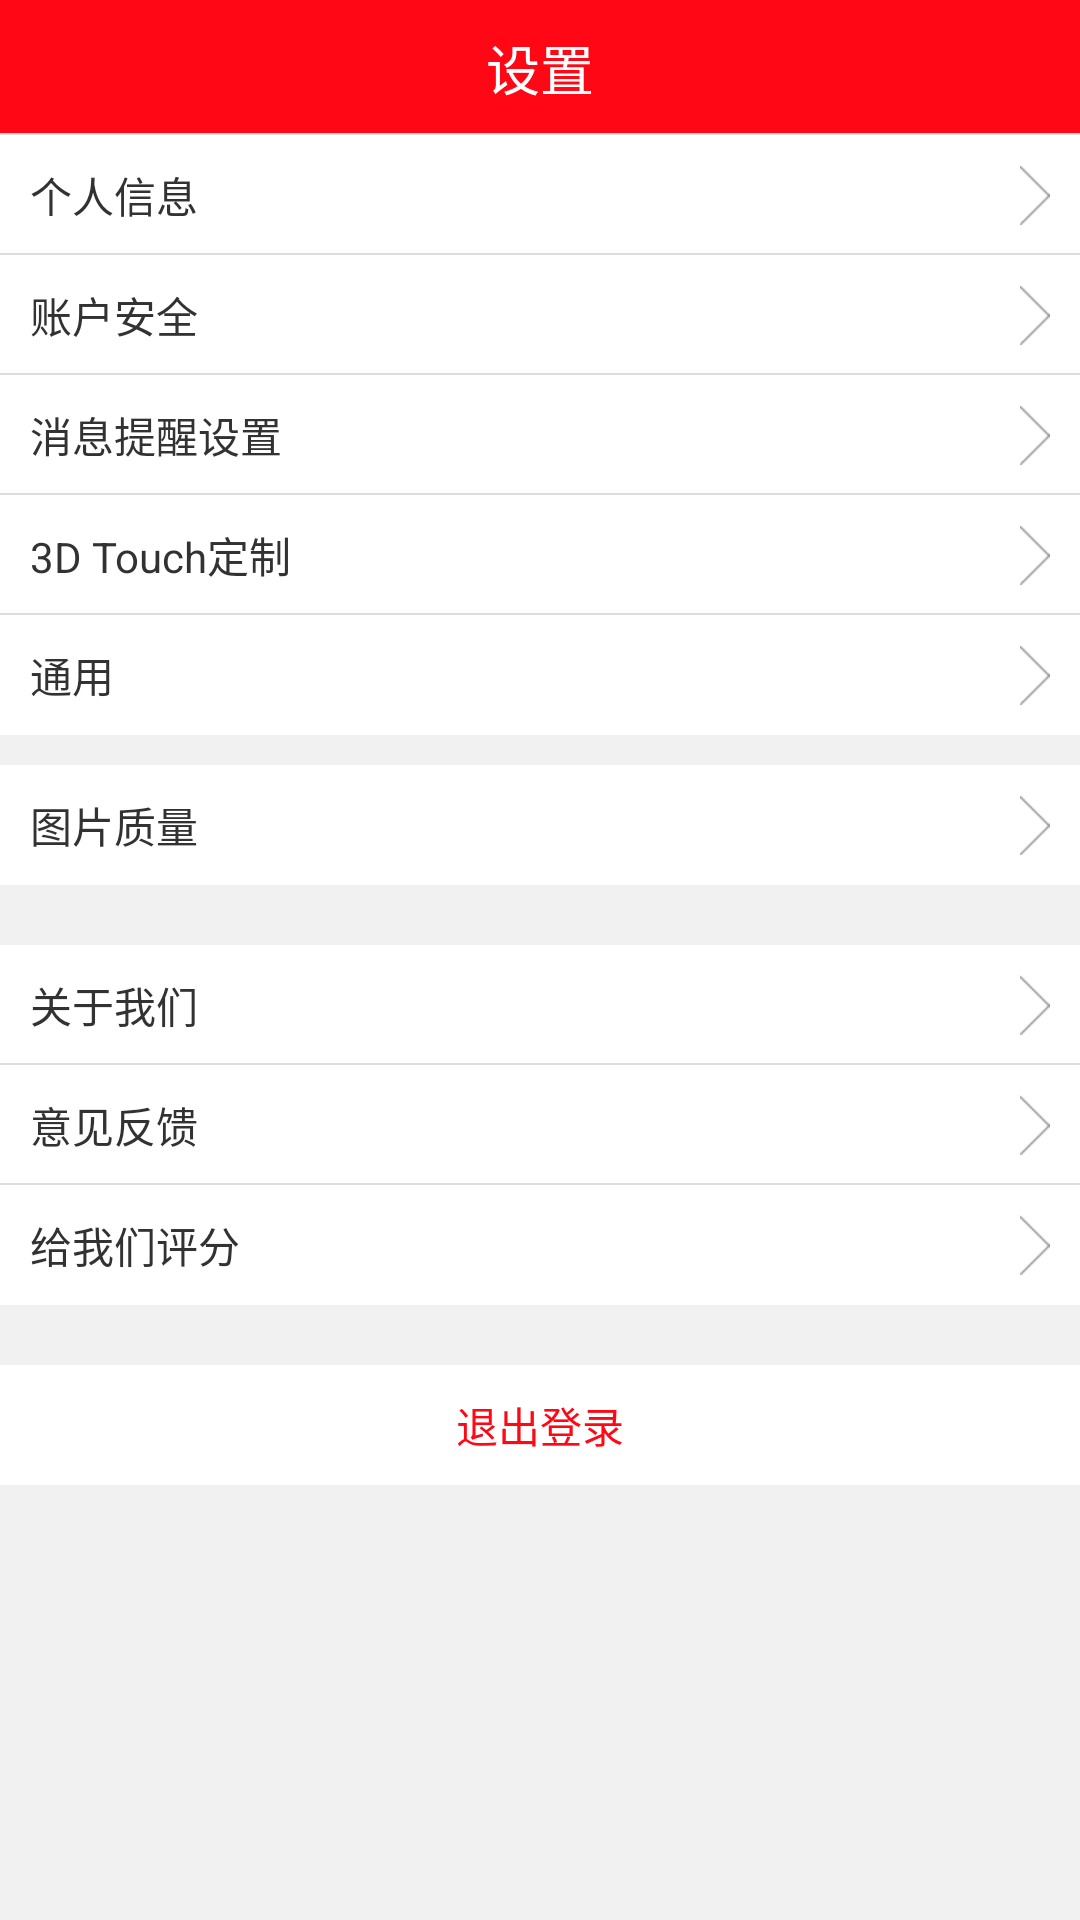

The Android layout XML behind this screen, and the referenced resources:
<!-- AndroidManifest.xml: application theme Transparent -->
<!-- res/layout/activity_setting.xml -->
<?xml version="1.0" encoding="utf-8"?>

<LinearLayout xmlns:android="http://schemas.android.com/apk/res/android"
    android:layout_width="match_parent"
    android:layout_height="match_parent"
    android:orientation="vertical" >
    	<RelativeLayout 
	    android:layout_width="match_parent"
	    android:layout_height="45dp"
	    android:background="@color/actionbar_color"
	    >
	    <TextView 
	        android:layout_width="wrap_content"
	        android:layout_height="wrap_content"
	        android:layout_centerInParent="true"
	        android:text="设置"
	        android:textSize="18sp"
	        android:textColor="@color/white"
	        />
	    <View 
	        android:layout_width="match_parent"
	        android:layout_height="0.5dp"
	        android:background="#dddddd"
	        android:layout_alignParentBottom="true"
	        />
	</RelativeLayout>
	
    <RelativeLayout 
        android:id="@+id/userinfo"
        android:layout_width="match_parent"
        android:layout_height="40dp"
        >
        <TextView 
            android:layout_width="wrap_content"
            android:layout_height="wrap_content"
            android:text="个人信息"
            android:layout_centerVertical="true"
            android:layout_marginLeft="10dp"/>
        <ImageView 
            android:layout_width="wrap_content"
            android:layout_height="wrap_content"
            android:src="@drawable/ic_arrow_right_sel"
            android:layout_centerVertical="true"
            android:layout_alignParentRight="true"
            android:layout_marginRight="10dp"
            />
        <View
            android:layout_width="match_parent"
            android:layout_height="0.5dp"
            android:layout_alignParentBottom="true"
            android:background="#dddddd"/>
    </RelativeLayout>
	
    <RelativeLayout 
        android:id="@+id/usersafe"
        android:layout_width="match_parent"
        android:layout_height="40dp"
        >
        <TextView 
            android:layout_width="wrap_content"
            android:layout_height="wrap_content"
            android:text="账户安全"
            android:layout_centerVertical="true"
            android:layout_marginLeft="10dp"/>
        <ImageView 
            android:layout_width="wrap_content"
            android:layout_height="wrap_content"
            android:src="@drawable/ic_arrow_right_sel"
            android:layout_centerVertical="true"
            android:layout_alignParentRight="true"
            android:layout_marginRight="10dp"
            />
        <View
            android:layout_width="match_parent"
            android:layout_height="0.5dp"
            android:layout_alignParentBottom="true"
            android:background="#dddddd"/>
    </RelativeLayout>
    <RelativeLayout 
        android:layout_width="match_parent"
        android:layout_height="40dp"
        >
        <TextView 
            android:layout_width="wrap_content"
            android:layout_height="wrap_content"
            android:text="消息提醒设置"
            android:layout_centerVertical="true"
            android:layout_marginLeft="10dp"/>
        <ImageView 
            android:layout_width="wrap_content"
            android:layout_height="wrap_content"
            android:src="@drawable/ic_arrow_right_sel"
            android:layout_centerVertical="true"
            android:layout_alignParentRight="true"
            android:layout_marginRight="10dp"
            />
        <View
            android:layout_width="match_parent"
            android:layout_height="0.5dp"
            android:layout_alignParentBottom="true"
            android:background="#dddddd"/>
    </RelativeLayout>
        <RelativeLayout 
        android:layout_width="match_parent"
        android:layout_height="40dp"
        >
        <TextView 
            android:layout_width="wrap_content"
            android:layout_height="wrap_content"
            android:text="3D Touch定制"
            android:layout_centerVertical="true"
            android:layout_marginLeft="10dp"/>
        <ImageView 
            android:layout_width="wrap_content"
            android:layout_height="wrap_content"
            android:src="@drawable/ic_arrow_right_sel"
            android:layout_centerVertical="true"
            android:layout_alignParentRight="true"
            android:layout_marginRight="10dp"
            />
        <View
            android:layout_width="match_parent"
            android:layout_height="0.5dp"
            android:layout_alignParentBottom="true"
            android:background="#dddddd"/>
    </RelativeLayout>
        <RelativeLayout 
        android:layout_width="match_parent"
        android:layout_height="40dp"
        >
        <TextView 
            android:layout_width="wrap_content"
            android:layout_height="wrap_content"
            android:text="通用"
            android:layout_centerVertical="true"
            android:layout_marginLeft="10dp"/>
        <ImageView 
            android:layout_width="wrap_content"
            android:layout_height="wrap_content"
            android:src="@drawable/ic_arrow_right_sel"
            android:layout_centerVertical="true"
            android:layout_alignParentRight="true"
            android:layout_marginRight="10dp"
            />

    </RelativeLayout>
    <View
        android:layout_width="match_parent"
        android:layout_height="10dp"
        android:background="#f1f1f1"
        />
    <RelativeLayout 
        android:layout_width="match_parent"
        android:layout_height="40dp"
        >
        <TextView 
            android:layout_width="wrap_content"
            android:layout_height="wrap_content"
            android:text="图片质量"
            android:layout_centerVertical="true"
            android:layout_marginLeft="10dp"/>
        <ImageView 
            android:layout_width="wrap_content"
            android:layout_height="wrap_content"
            android:src="@drawable/ic_arrow_right_sel"
            android:layout_centerVertical="true"
            android:layout_alignParentRight="true"
            android:layout_marginRight="10dp"
            />
    </RelativeLayout>
    <View 
        android:layout_width="match_parent"
        android:layout_height="20dp"
        android:background="#f1f1f1"
        />
    <RelativeLayout 
        android:layout_width="match_parent"
        android:layout_height="40dp"
        >
        <TextView 
            android:layout_width="wrap_content"
            android:layout_height="wrap_content"
            android:text="关于我们"
            android:layout_centerVertical="true"
            android:layout_marginLeft="10dp"/>
        <ImageView 
            android:layout_width="wrap_content"
            android:layout_height="wrap_content"
            android:src="@drawable/ic_arrow_right_sel"
            android:layout_centerVertical="true"
            android:layout_alignParentRight="true"
            android:layout_marginRight="10dp"
            />
        <View
            android:layout_width="match_parent"
            android:layout_height="0.5dp"
            android:layout_alignParentBottom="true"
            android:background="#dddddd"/>
    </RelativeLayout>
    <RelativeLayout 
        android:layout_width="match_parent"
        android:layout_height="40dp"
        >
        <TextView 
            android:layout_width="wrap_content"
            android:layout_height="wrap_content"
            android:text="意见反馈"
            android:layout_centerVertical="true"
            android:layout_marginLeft="10dp"/>
        <ImageView 
            android:layout_width="wrap_content"
            android:layout_height="wrap_content"
            android:src="@drawable/ic_arrow_right_sel"
            android:layout_centerVertical="true"
            android:layout_alignParentRight="true"
            android:layout_marginRight="10dp"
            />
        <View
            android:layout_width="match_parent"
            android:layout_height="0.5dp"
            android:layout_alignParentBottom="true"
            android:background="#dddddd"/>
    </RelativeLayout>
    <RelativeLayout 
        android:layout_width="match_parent"
        android:layout_height="40dp"
        >
        <TextView 
            android:layout_width="wrap_content"
            android:layout_height="wrap_content"
            android:text="给我们评分"
            android:layout_centerVertical="true"
            android:layout_marginLeft="10dp"/>
        <ImageView 
            android:layout_width="wrap_content"
            android:layout_height="wrap_content"
            android:src="@drawable/ic_arrow_right_sel"
            android:layout_centerVertical="true"
            android:layout_alignParentRight="true"
            android:layout_marginRight="10dp"
            />
    </RelativeLayout>
        <View 
        android:layout_width="match_parent"
        android:layout_height="20dp"
        android:background="#f1f1f1"
        />
        <TextView 
            android:id="@+id/logout"
            android:layout_width="match_parent"
            android:layout_height="40dp"
            android:text="退出登录"
            android:gravity="center"
            android:textColor="@color/actionbar_color"
            />
        <View 
        android:layout_width="match_parent"
        android:layout_height="match_parent"
        android:background="#f1f1f1"
        />
</LinearLayout>
<!-- resources referenced by this layout -->
<resources>
  <color name="actionbar_color">#FF0714</color>
  <color name="white">#FFFFFF</color>
  <!-- drawable ic_arrow_right_sel: png bitmap (drawable-xhdpi, 152 bytes) -->
  <style name="Transparent" parent="android:Theme.Light.NoTitleBar">
          <item name="android:windowBackground">@color/white</item>
          <item name="android:windowIsTranslucent">true</item>
          <item name="android:windowAnimationStyle">@+android:style/Animation.Translucent</item>
      </style>
</resources>
